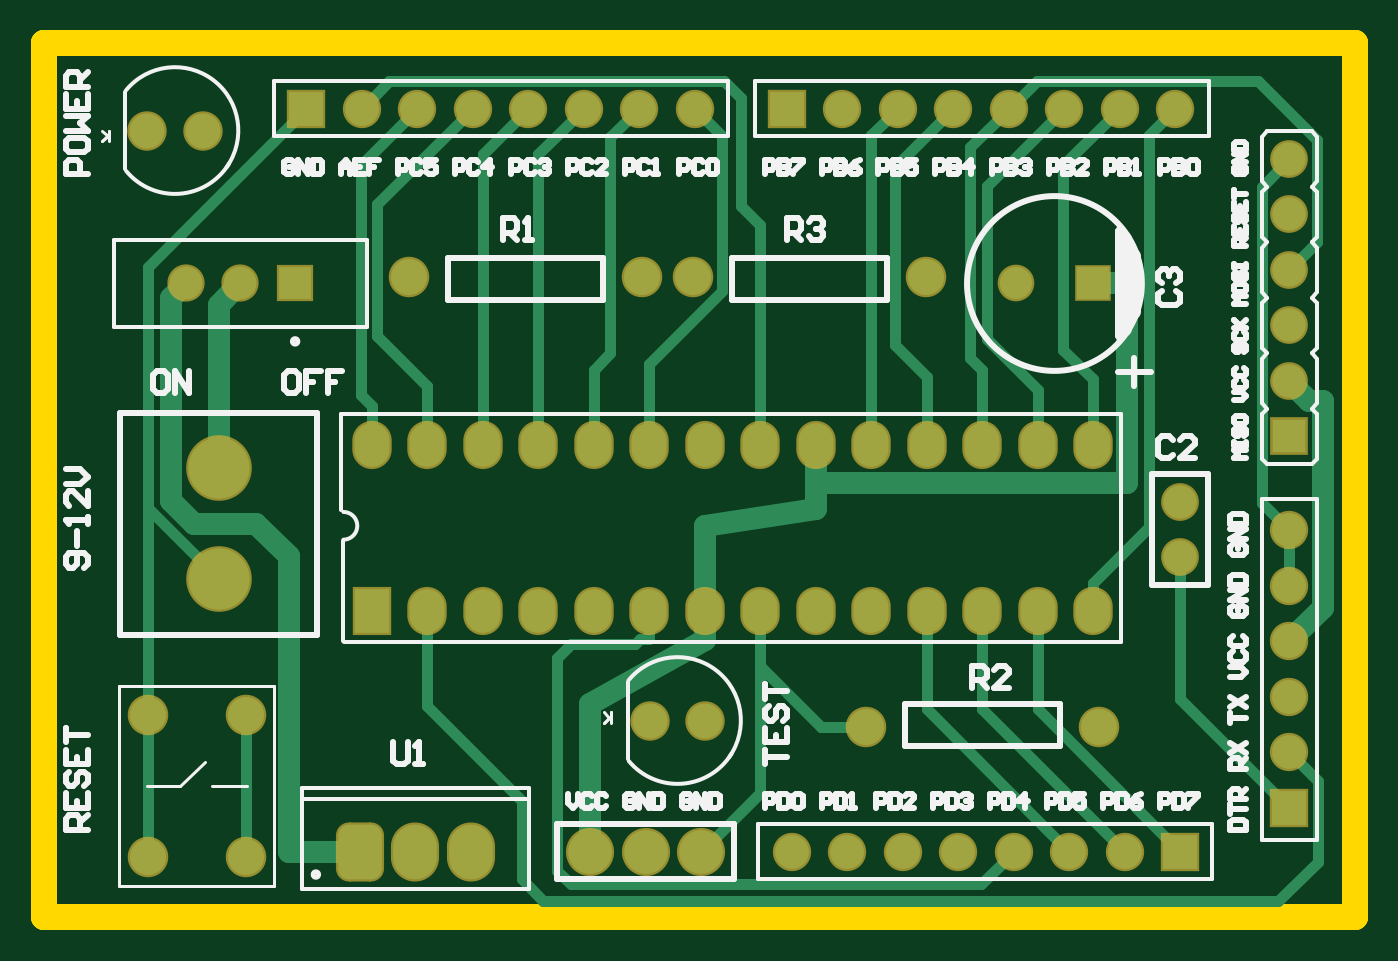
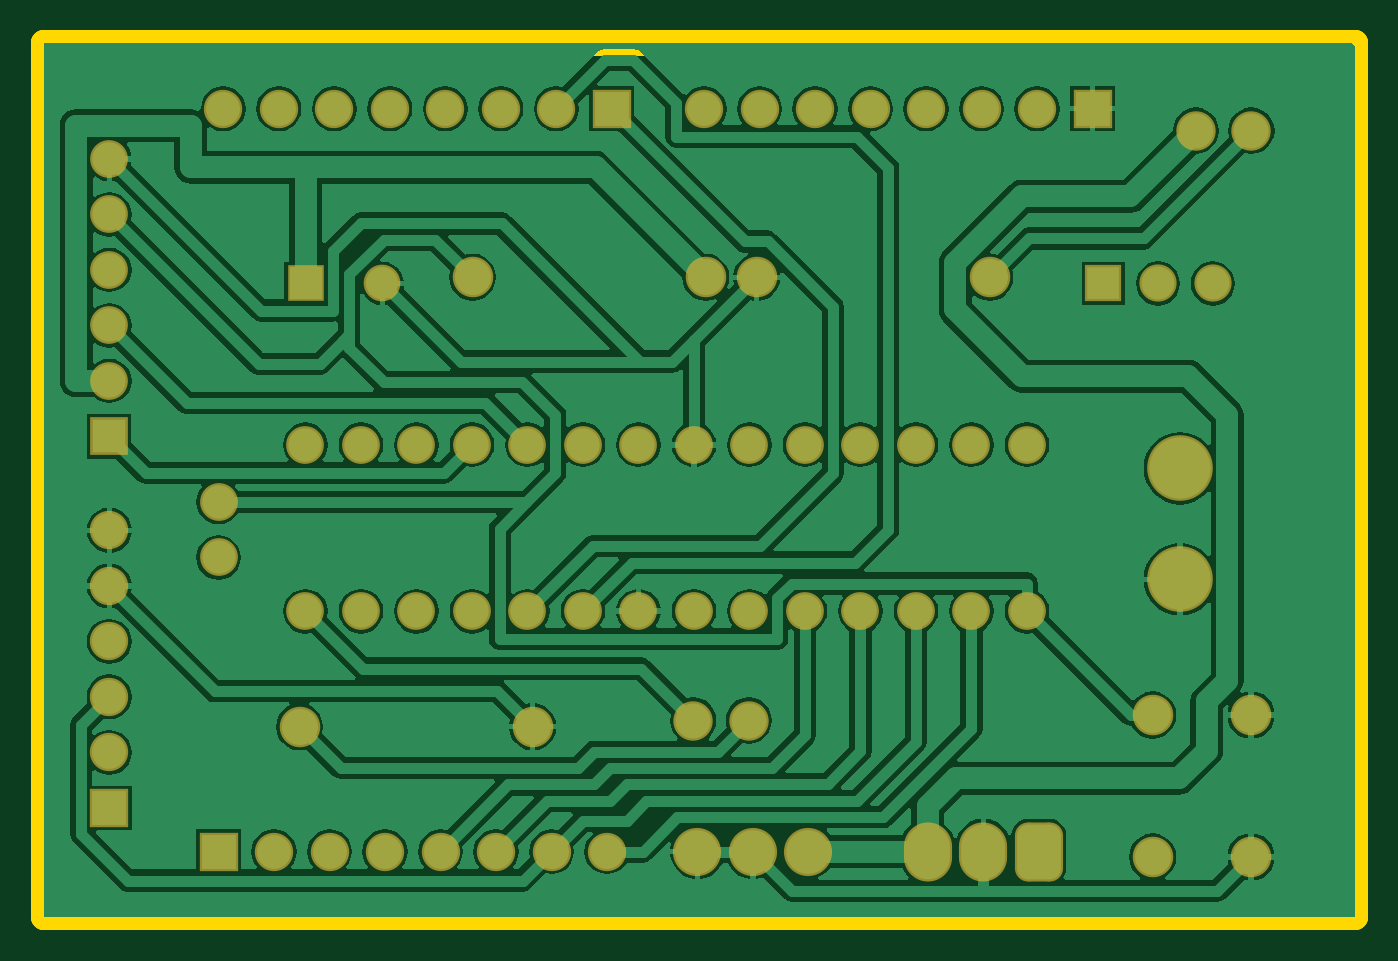
Circuit board: 6 layer files. Board 60.0 x 40.0 mm.
- bottom_copper: Algduino.GBL (48144 bytes)
- bottom_mask: Algduino.GBS (2617 bytes)
- outline: Algduino.GKO (474 bytes)
- top_copper: Algduino.GTL (5959 bytes)
- top_silk: Algduino.GTO (20651 bytes)
- top_mask: Algduino.GTS (2667 bytes)

=== bottom_copper: Algduino.GBL (48144 bytes, source omitted) ===
=== bottom_mask: Algduino.GBS ===
G04 Layer_Color=8150272*
%FSLAX43Y43*%
%MOMM*%
G71*
G01*
G75*
%ADD36C,2.203*%
%ADD37R,1.753X1.753*%
%ADD38C,1.753*%
%ADD39R,1.727X1.727*%
%ADD40C,1.727*%
%ADD41R,1.753X1.753*%
%ADD42C,1.676*%
%ADD43R,1.676X1.676*%
%ADD46C,1.803*%
%ADD47C,3.003*%
%ADD48C,1.853*%
%ADD49O,2.203X2.703*%
G04:AMPARAMS|DCode=50|XSize=2.203mm|YSize=2.703mm|CornerRadius=0.602mm|HoleSize=0mm|Usage=FLASHONLY|Rotation=0.000|XOffset=0mm|YOffset=0mm|HoleType=Round|Shape=RoundedRectangle|*
%AMROUNDEDRECTD50*
21,1,2.203,1.500,0,0,0.0*
21,1,1.000,2.703,0,0,0.0*
1,1,1.203,0.500,-0.750*
1,1,1.203,-0.500,-0.750*
1,1,1.203,-0.500,0.750*
1,1,1.203,0.500,0.750*
%
%ADD50ROUNDEDRECTD50*%
%ADD51C,1.854*%
%ADD52R,1.703X1.703*%
%ADD53C,1.703*%
D36*
X25000Y3000D02*
D03*
X27540D02*
D03*
X30080D02*
D03*
D37*
X57000Y5000D02*
D03*
D38*
Y7540D02*
D03*
Y10080D02*
D03*
Y12620D02*
D03*
Y15160D02*
D03*
Y17700D02*
D03*
X39300Y3000D02*
D03*
X41840D02*
D03*
X44380D02*
D03*
X46920D02*
D03*
X49460D02*
D03*
X36760D02*
D03*
X34220D02*
D03*
X24700Y37000D02*
D03*
X22160D02*
D03*
X19620D02*
D03*
X17080D02*
D03*
X14540D02*
D03*
X27240D02*
D03*
X29780D02*
D03*
X46700D02*
D03*
X44160D02*
D03*
X41620D02*
D03*
X39080D02*
D03*
X36540D02*
D03*
X49240D02*
D03*
X51780D02*
D03*
D39*
X57000Y22000D02*
D03*
D40*
Y24540D02*
D03*
Y27080D02*
D03*
Y29620D02*
D03*
Y32160D02*
D03*
Y34700D02*
D03*
X52000Y19000D02*
D03*
Y16460D02*
D03*
X15000Y14000D02*
D03*
X17540D02*
D03*
X20080D02*
D03*
X22620D02*
D03*
X25160D02*
D03*
X27700D02*
D03*
X30240D02*
D03*
X32780D02*
D03*
X35320D02*
D03*
X37860D02*
D03*
X40400D02*
D03*
X42940D02*
D03*
X45480D02*
D03*
X48020D02*
D03*
X15000Y21620D02*
D03*
X17540D02*
D03*
X20080D02*
D03*
X22620D02*
D03*
X25160D02*
D03*
X27700D02*
D03*
X30240D02*
D03*
X32780D02*
D03*
X35320D02*
D03*
X37860D02*
D03*
X40400D02*
D03*
X42940D02*
D03*
X45480D02*
D03*
X48020D02*
D03*
D41*
X52000Y3000D02*
D03*
X12000Y37000D02*
D03*
X34000D02*
D03*
D42*
X44500Y29000D02*
D03*
D43*
X48000D02*
D03*
D46*
X30270Y9000D02*
D03*
X27730D02*
D03*
X7270Y36000D02*
D03*
X4730D02*
D03*
D47*
X8000Y20540D02*
D03*
Y15460D02*
D03*
D48*
X27374Y29282D02*
D03*
X16706D02*
D03*
X40374D02*
D03*
X29706D02*
D03*
X37626Y8718D02*
D03*
X48294D02*
D03*
D49*
X19540Y3000D02*
D03*
X17000D02*
D03*
D50*
X14460D02*
D03*
D51*
X9250Y2750D02*
D03*
Y9250D02*
D03*
X4750Y2750D02*
D03*
Y9250D02*
D03*
D52*
X11500Y29000D02*
D03*
D53*
X9000D02*
D03*
X6500D02*
D03*
M02*

=== outline: Algduino.GKO ===
G04 Layer_Color=16740166*
%FSLAX43Y43*%
%MOMM*%
G71*
G01*
G75*
%ADD10C,1.000*%
%ADD54C,0.800*%
%ADD55C,1.200*%
D10*
X0Y0D02*
Y40000D01*
X60000D01*
Y0D02*
Y40000D01*
X0Y0D02*
X60000D01*
D54*
X-0Y40000D02*
X0Y0D01*
X-0Y40000D02*
X60000Y40000D01*
Y-0D02*
Y40000D01*
X0Y0D02*
X60000Y-0D01*
D55*
X0Y0D02*
X60000D01*
Y40000D01*
X0D02*
X60000D01*
X0Y0D02*
Y40000D01*
Y0D02*
X60000D01*
Y40000D01*
X0D02*
X60000D01*
X0Y0D02*
Y40000D01*
M02*

=== top_copper: Algduino.GTL ===
G04 Layer_Physical_Order=1*
G04 Layer_Color=25308*
%FSLAX43Y43*%
%MOMM*%
G71*
G01*
G75*
%ADD10C,1.000*%
%ADD11C,0.500*%
%ADD12C,2.000*%
%ADD13R,1.550X1.550*%
%ADD14C,1.550*%
%ADD15R,1.524X1.524*%
%ADD16C,1.524*%
%ADD17R,1.550X1.550*%
%ADD18C,1.473*%
%ADD19R,1.473X1.473*%
%ADD20R,1.600X2.000*%
%ADD21O,1.600X2.000*%
%ADD22C,1.600*%
%ADD23C,2.800*%
%ADD24C,1.650*%
%ADD25O,2.000X2.500*%
G04:AMPARAMS|DCode=26|XSize=2mm|YSize=2.5mm|CornerRadius=0.5mm|HoleSize=0mm|Usage=FLASHONLY|Rotation=0.000|XOffset=0mm|YOffset=0mm|HoleType=Round|Shape=RoundedRectangle|*
%AMROUNDEDRECTD26*
21,1,2.000,1.500,0,0,0.0*
21,1,1.000,2.500,0,0,0.0*
1,1,1.000,0.500,-0.750*
1,1,1.000,-0.500,-0.750*
1,1,1.000,-0.500,0.750*
1,1,1.000,0.500,0.750*
%
%ADD26ROUNDEDRECTD26*%
%ADD27C,1.651*%
%ADD28R,1.500X1.500*%
%ADD29C,1.500*%
D10*
X35320Y18670D02*
Y21620D01*
X30240Y17882D02*
X35320Y18670D01*
X30240Y14000D02*
Y17882D01*
X25000Y9749D02*
X30240Y12700D01*
X25000Y3000D02*
Y9749D01*
X5842Y28342D02*
X6500Y29000D01*
X5842Y19050D02*
Y28342D01*
X9728Y18009D02*
X11227Y16510D01*
X5842Y19050D02*
X6883Y18009D01*
X9728D01*
X11227Y3000D02*
Y16510D01*
Y3000D02*
X14460D01*
X49570Y19863D02*
Y29000D01*
X48000D02*
X49570D01*
X35320Y19863D02*
X49570D01*
X8000Y20540D02*
Y28000D01*
X9000Y29000D01*
X57912Y23628D02*
X58547D01*
X57000Y12620D02*
X58547Y14167D01*
X30240Y12700D02*
Y14000D01*
X57000Y24540D02*
X57912Y23628D01*
X58547Y14167D02*
Y23628D01*
D11*
X27700Y12734D02*
Y14000D01*
X27296Y12734D02*
X27700D01*
X27059Y12497D02*
X27296Y12734D01*
X24130Y12497D02*
X27059D01*
X32780Y5700D02*
Y11498D01*
X22620Y21620D02*
Y34920D01*
X24700Y37000D01*
X4750Y9250D02*
Y18710D01*
Y29750D01*
X20080Y21620D02*
Y34920D01*
X22160Y37000D01*
X48020Y21620D02*
Y24613D01*
X46660Y25973D02*
X48020Y24613D01*
X46660Y25973D02*
Y34420D01*
X49240Y37000D01*
X45480Y9520D02*
X52000Y3000D01*
X45480Y9520D02*
Y14000D01*
X23495Y11862D02*
X24130Y12497D01*
X23495Y2134D02*
Y11862D01*
X24130Y1499D02*
X42879D01*
X17540Y21620D02*
Y24308D01*
X15265Y26582D02*
Y32645D01*
X57000Y29620D02*
X58268Y30888D01*
Y35560D01*
X45438Y38278D02*
X55550D01*
X45480Y21620D02*
Y24130D01*
X43155Y26455D02*
Y33455D01*
X55728Y33428D02*
X57000Y34700D01*
X55728Y18972D02*
Y33428D01*
Y18972D02*
X57000Y17700D01*
X52000Y10000D02*
Y16460D01*
Y10000D02*
X57000Y5000D01*
X31902Y32551D02*
Y37490D01*
X31115Y38278D02*
X31902Y37490D01*
X14540Y37000D02*
X15818Y38278D01*
X9250Y2750D02*
Y9250D01*
X42940Y9520D02*
Y14000D01*
Y9520D02*
X49460Y3000D01*
X40400Y9520D02*
Y14000D01*
Y9520D02*
X46920Y3000D01*
X42879Y1499D02*
X44380Y3000D01*
X23495Y2134D02*
X24130Y1499D01*
X17540Y9663D02*
Y14000D01*
Y9663D02*
X21869Y5334D01*
Y1727D02*
Y5334D01*
Y1727D02*
X22860Y737D01*
X56490D01*
X58293Y2540D01*
Y6247D01*
X57000Y7540D02*
X58293Y6247D01*
X15000Y21620D02*
Y23379D01*
X14503Y23876D02*
X15000Y23379D01*
X14503Y23876D02*
Y34423D01*
X17080Y37000D01*
X15265Y32645D02*
X19620Y37000D01*
X15265Y26582D02*
X17540Y24308D01*
X25160Y21620D02*
Y25044D01*
X25933Y25818D01*
Y35693D01*
X27240Y37000D01*
X27700Y21620D02*
Y25312D01*
X31039Y28651D01*
Y35741D01*
X29780Y37000D02*
X31039Y35741D01*
X37860Y21620D02*
Y35780D01*
X39080Y37000D01*
X40400Y21620D02*
Y24714D01*
X38938Y26176D02*
X40400Y24714D01*
X38938Y26176D02*
Y34318D01*
X41620Y37000D01*
X42940Y21620D02*
Y25030D01*
X42393Y25578D02*
X42940Y25030D01*
X42393Y25578D02*
Y35233D01*
X44160Y37000D01*
X45438Y38278D01*
X55550D02*
X58268Y35560D01*
X43155Y33455D02*
X46700Y37000D01*
X43155Y26455D02*
X45480Y24130D01*
X48020Y14000D02*
Y15311D01*
X50570Y17861D01*
Y35790D01*
X51780Y37000D01*
X4750Y2750D02*
Y9250D01*
Y18710D02*
X8000Y15460D01*
X4750Y29750D02*
X12000Y37000D01*
X30080Y3000D02*
X32780Y5700D01*
X35560Y8718D02*
X37626D01*
X32780Y11498D02*
X35560Y8718D01*
X32780Y11498D02*
Y14000D01*
X57000Y15160D02*
Y17700D01*
X15818Y38278D02*
X31115D01*
X31902Y32551D02*
X32780Y31674D01*
Y21620D02*
Y31674D01*
D12*
X25000Y3000D02*
D03*
X27540D02*
D03*
X30080D02*
D03*
D13*
X57000Y5000D02*
D03*
D14*
Y7540D02*
D03*
Y10080D02*
D03*
Y12620D02*
D03*
Y15160D02*
D03*
Y17700D02*
D03*
X39300Y3000D02*
D03*
X41840D02*
D03*
X44380D02*
D03*
X46920D02*
D03*
X49460D02*
D03*
X36760D02*
D03*
X34220D02*
D03*
X24700Y37000D02*
D03*
X22160D02*
D03*
X19620D02*
D03*
X17080D02*
D03*
X14540D02*
D03*
X27240D02*
D03*
X29780D02*
D03*
X46700D02*
D03*
X44160D02*
D03*
X41620D02*
D03*
X39080D02*
D03*
X36540D02*
D03*
X49240D02*
D03*
X51780D02*
D03*
D15*
X57000Y22000D02*
D03*
D16*
Y24540D02*
D03*
Y27080D02*
D03*
Y29620D02*
D03*
Y32160D02*
D03*
Y34700D02*
D03*
X52000Y19000D02*
D03*
Y16460D02*
D03*
D17*
Y3000D02*
D03*
X12000Y37000D02*
D03*
X34000D02*
D03*
D18*
X44500Y29000D02*
D03*
D19*
X48000D02*
D03*
D20*
X15000Y14000D02*
D03*
D21*
X17540D02*
D03*
X20080D02*
D03*
X22620D02*
D03*
X25160D02*
D03*
X27700D02*
D03*
X30240D02*
D03*
X32780D02*
D03*
X35320D02*
D03*
X37860D02*
D03*
X40400D02*
D03*
X42940D02*
D03*
X45480D02*
D03*
X48020D02*
D03*
X15000Y21620D02*
D03*
X17540D02*
D03*
X20080D02*
D03*
X22620D02*
D03*
X25160D02*
D03*
X27700D02*
D03*
X30240D02*
D03*
X32780D02*
D03*
X35320D02*
D03*
X37860D02*
D03*
X40400D02*
D03*
X42940D02*
D03*
X45480D02*
D03*
X48020D02*
D03*
D22*
X30270Y9000D02*
D03*
X27730D02*
D03*
X7270Y36000D02*
D03*
X4730D02*
D03*
D23*
X8000Y20540D02*
D03*
Y15460D02*
D03*
D24*
X27374Y29282D02*
D03*
X16706D02*
D03*
X40374D02*
D03*
X29706D02*
D03*
X37626Y8718D02*
D03*
X48294D02*
D03*
D25*
X19540Y3000D02*
D03*
X17000D02*
D03*
D26*
X14460D02*
D03*
D27*
X9250Y2750D02*
D03*
Y9250D02*
D03*
X4750Y2750D02*
D03*
Y9250D02*
D03*
D28*
X11500Y29000D02*
D03*
D29*
X9000D02*
D03*
X6500D02*
D03*
M02*

=== top_silk: Algduino.GTO (20651 bytes, source omitted) ===
=== top_mask: Algduino.GTS ===
G04 Layer_Color=20142*
%FSLAX43Y43*%
%MOMM*%
G71*
G01*
G75*
%ADD36C,2.203*%
%ADD37R,1.753X1.753*%
%ADD38C,1.753*%
%ADD39R,1.727X1.727*%
%ADD40C,1.727*%
%ADD41R,1.753X1.753*%
%ADD42C,1.676*%
%ADD43R,1.676X1.676*%
%ADD44R,1.803X2.203*%
%ADD45O,1.803X2.203*%
%ADD46C,1.803*%
%ADD47C,3.003*%
%ADD48C,1.853*%
%ADD49O,2.203X2.703*%
G04:AMPARAMS|DCode=50|XSize=2.203mm|YSize=2.703mm|CornerRadius=0.602mm|HoleSize=0mm|Usage=FLASHONLY|Rotation=0.000|XOffset=0mm|YOffset=0mm|HoleType=Round|Shape=RoundedRectangle|*
%AMROUNDEDRECTD50*
21,1,2.203,1.500,0,0,0.0*
21,1,1.000,2.703,0,0,0.0*
1,1,1.203,0.500,-0.750*
1,1,1.203,-0.500,-0.750*
1,1,1.203,-0.500,0.750*
1,1,1.203,0.500,0.750*
%
%ADD50ROUNDEDRECTD50*%
%ADD51C,1.854*%
%ADD52R,1.703X1.703*%
%ADD53C,1.703*%
D36*
X25000Y3000D02*
D03*
X27540D02*
D03*
X30080D02*
D03*
D37*
X57000Y5000D02*
D03*
D38*
Y7540D02*
D03*
Y10080D02*
D03*
Y12620D02*
D03*
Y15160D02*
D03*
Y17700D02*
D03*
X39300Y3000D02*
D03*
X41840D02*
D03*
X44380D02*
D03*
X46920D02*
D03*
X49460D02*
D03*
X36760D02*
D03*
X34220D02*
D03*
X24700Y37000D02*
D03*
X22160D02*
D03*
X19620D02*
D03*
X17080D02*
D03*
X14540D02*
D03*
X27240D02*
D03*
X29780D02*
D03*
X46700D02*
D03*
X44160D02*
D03*
X41620D02*
D03*
X39080D02*
D03*
X36540D02*
D03*
X49240D02*
D03*
X51780D02*
D03*
D39*
X57000Y22000D02*
D03*
D40*
Y24540D02*
D03*
Y27080D02*
D03*
Y29620D02*
D03*
Y32160D02*
D03*
Y34700D02*
D03*
X52000Y19000D02*
D03*
Y16460D02*
D03*
D41*
Y3000D02*
D03*
X12000Y37000D02*
D03*
X34000D02*
D03*
D42*
X44500Y29000D02*
D03*
D43*
X48000D02*
D03*
D44*
X15000Y14000D02*
D03*
D45*
X17540D02*
D03*
X20080D02*
D03*
X22620D02*
D03*
X25160D02*
D03*
X27700D02*
D03*
X30240D02*
D03*
X32780D02*
D03*
X35320D02*
D03*
X37860D02*
D03*
X40400D02*
D03*
X42940D02*
D03*
X45480D02*
D03*
X48020D02*
D03*
X15000Y21620D02*
D03*
X17540D02*
D03*
X20080D02*
D03*
X22620D02*
D03*
X25160D02*
D03*
X27700D02*
D03*
X30240D02*
D03*
X32780D02*
D03*
X35320D02*
D03*
X37860D02*
D03*
X40400D02*
D03*
X42940D02*
D03*
X45480D02*
D03*
X48020D02*
D03*
D46*
X30270Y9000D02*
D03*
X27730D02*
D03*
X7270Y36000D02*
D03*
X4730D02*
D03*
D47*
X8000Y20540D02*
D03*
Y15460D02*
D03*
D48*
X27374Y29282D02*
D03*
X16706D02*
D03*
X40374D02*
D03*
X29706D02*
D03*
X37626Y8718D02*
D03*
X48294D02*
D03*
D49*
X19540Y3000D02*
D03*
X17000D02*
D03*
D50*
X14460D02*
D03*
D51*
X9250Y2750D02*
D03*
Y9250D02*
D03*
X4750Y2750D02*
D03*
Y9250D02*
D03*
D52*
X11500Y29000D02*
D03*
D53*
X9000D02*
D03*
X6500D02*
D03*
M02*

